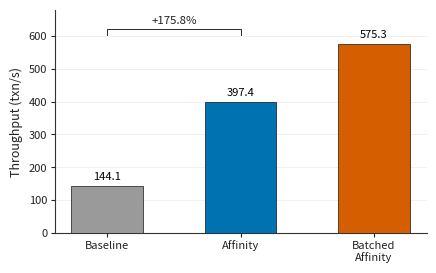
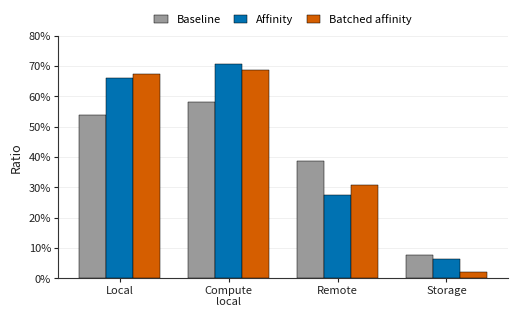
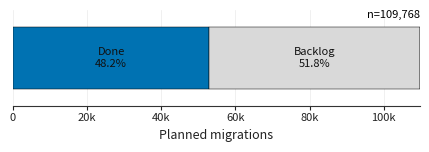
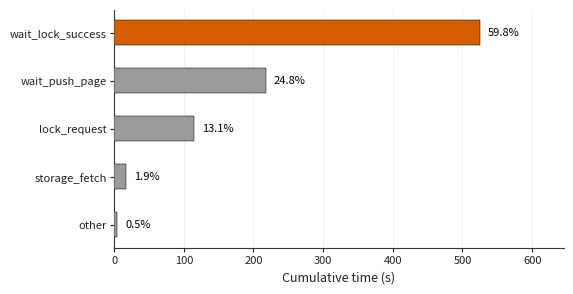

Source code (Python) for these figures, in order:
#!/usr/bin/env python3
"""Generate thesis figures from the summarized experiment tables."""
import argparse
import os
from pathlib import Path

os.environ.setdefault("MPLCONFIGDIR", "/tmp/matplotlib")
Path(os.environ["MPLCONFIGDIR"]).mkdir(parents=True, exist_ok=True)

import matplotlib

matplotlib.use("Agg")
import matplotlib.pyplot as plt
from matplotlib import font_manager
from matplotlib.ticker import FuncFormatter, PercentFormatter


COLORS = {
    "baseline": "#9A9A9A",
    "affinity": "#0072B2",
    "batched": "#D55E00",
    "local": "#009E73",
    "remote": "#CC79A7",
    "storage": "#56B4E9",
    "wait": "#D55E00",
    "gray": "#6F6F6F",
    "light_gray": "#D9D9D9",
}


def setup_style():
    for font_path in (
        "/usr/share/fonts/opentype/noto/NotoSansCJK-Regular.ttc",
        "/usr/share/fonts/opentype/noto/NotoSerifCJK-Regular.ttc",
    ):
        if Path(font_path).exists():
            font_manager.fontManager.addfont(font_path)
    plt.rcParams.update(
        {
            "font.family": "sans-serif",
            "font.sans-serif": [
                "Noto Sans CJK JP",
                "Noto Serif CJK JP",
                "SimSun",
                "Microsoft YaHei",
                "DejaVu Sans",
            ],
            "axes.unicode_minus": False,
            "figure.facecolor": "white",
            "axes.facecolor": "white",
            "axes.edgecolor": "#333333",
            "axes.labelcolor": "#222222",
            "xtick.color": "#222222",
            "ytick.color": "#222222",
            "axes.linewidth": 0.8,
            "axes.labelsize": 9,
            "xtick.labelsize": 8,
            "ytick.labelsize": 8,
            "legend.fontsize": 8,
            "font.size": 8.5,
            "grid.color": "#E6E6E6",
            "grid.linewidth": 0.55,
            "lines.linewidth": 1.6,
            "savefig.facecolor": "white",
        }
    )


def polish_axis(ax, grid_axis="y"):
    ax.spines["top"].set_visible(False)
    ax.spines["right"].set_visible(False)
    ax.spines["left"].set_linewidth(0.8)
    ax.spines["bottom"].set_linewidth(0.8)
    ax.tick_params(axis="both", width=0.8, length=3.2, pad=2)
    if grid_axis:
        ax.grid(axis=grid_axis, alpha=0.75, zorder=0)
    ax.set_axisbelow(True)


def k_formatter(x, _pos):
    if abs(x) >= 1000:
        return f"{x / 1000:.0f}k"
    return f"{x:.0f}"


def annotate_bars(ax, bars, suffix="", fmt="{:.2f}", pad=3):
    for bar in bars:
        height = bar.get_height()
        ax.annotate(
            fmt.format(height) + suffix,
            xy=(bar.get_x() + bar.get_width() / 2, height),
            xytext=(0, pad),
            textcoords="offset points",
            ha="center",
            va="bottom",
            fontsize=8,
        )


def save(fig, out_dir: Path, name: str):
    path = out_dir / name
    fig.savefig(path, dpi=420, bbox_inches="tight", pad_inches=0.03)
    plt.close(fig)
    return path


def plot_throughput(out_dir: Path):
    labels = ["Baseline", "Affinity", "Batched\nAffinity"]
    values = [144.10, 397.40, 575.312]
    colors = [COLORS["baseline"], COLORS["affinity"], COLORS["batched"]]

    fig, ax = plt.subplots(figsize=(4.8, 2.9))
    bars = ax.bar(labels, values, color=colors, width=0.54, edgecolor="black", linewidth=0.45, zorder=3)
    ax.set_ylabel("Throughput (txn/s)")
    ax.set_ylim(0, max(values) * 1.18)
    polish_axis(ax)
    annotate_bars(ax, bars, "", "{:.1f}")

    y = max(values) * 1.08
    ax.plot([0, 0, 1, 1], [y - 18, y, y, y - 18], color="#333333", lw=0.75, clip_on=False)
    ax.text(0.5, y + 10, "+175.8%", ha="center", va="bottom", fontsize=8.2, color="#222222")
    return save(fig, out_dir, "fig5_1_throughput_comparison.png")


def plot_access_ratios(out_dir: Path):
    labels = ["Local", "Compute\nlocal", "Remote", "Storage"]
    baseline = [53.75, 58.18, 38.64, 7.61]
    affinity = [66.09, 70.60, 27.52, 6.40]
    batched = [67.26, 68.75, 30.57, 2.17]

    x = range(len(labels))
    width = 0.25
    fig, ax = plt.subplots(figsize=(5.8, 3.15))
    b1 = ax.bar([i - width for i in x], baseline, width, label="Baseline", color=COLORS["baseline"],
                edgecolor="black", linewidth=0.35, zorder=3)
    b2 = ax.bar(list(x), affinity, width, label="Affinity", color=COLORS["affinity"],
                edgecolor="black", linewidth=0.35, zorder=3)
    b3 = ax.bar([i + width for i in x], batched, width, label="Batched affinity", color=COLORS["batched"],
                edgecolor="black", linewidth=0.35, zorder=3)
    ax.set_ylabel("Ratio")
    ax.set_xticks(list(x), labels)
    ax.set_ylim(0, 80)
    ax.yaxis.set_major_formatter(PercentFormatter(xmax=100))
    polish_axis(ax)
    ax.legend(ncols=3, loc="upper center", bbox_to_anchor=(0.5, 1.13), frameon=False,
              handlelength=1.2, columnspacing=1.2)
    return save(fig, out_dir, "fig5_2_access_ratio_comparison.png")


def plot_migration_status(out_dir: Path):
    planned = 109768
    done = 52913
    backlog = 56855
    failed = 6
    values = [done, backlog, failed]
    labels = ["Done", "Backlog", "Failed"]
    colors = [COLORS["affinity"], COLORS["light_gray"], COLORS["batched"]]

    fig, ax = plt.subplots(figsize=(5.25, 1.25))
    left = 0
    for value, label, color in zip(values, labels, colors):
        ax.barh([0], [value], left=left, height=0.36, label=label, color=color,
                edgecolor="black", linewidth=0.35, zorder=3)
        if value / planned > 0.04:
            ax.text(left + value / 2, 0, f"{label}\n{value / planned * 100:.1f}%",
                    ha="center", va="center", fontsize=8, color="#111111")
        left += value
    ax.set_xlim(0, planned)
    ax.set_ylim(-0.28, 0.28)
    ax.set_yticks([])
    ax.set_xlabel("Planned migrations")
    ax.xaxis.set_major_formatter(FuncFormatter(k_formatter))
    polish_axis(ax, grid_axis="x")
    ax.spines["left"].set_visible(False)
    ax.text(planned, 0.22, f"n={planned:,}", ha="right", va="bottom", fontsize=8)
    return save(fig, out_dir, "fig5_3_migration_status.png")


def plot_ownership_breakdown(out_dir: Path):
    labels = ["wait_lock_success", "wait_push_page", "lock_request", "storage_fetch", "other"]
    values = [524.481, 217.5411, 114.7705, 16.56603, 3.991213]
    total = 877.35
    colors = [COLORS["wait"], COLORS["baseline"], COLORS["baseline"], COLORS["baseline"], COLORS["baseline"]]

    fig, ax = plt.subplots(figsize=(5.8, 3.1))
    y = range(len(labels))
    bars = ax.barh(list(y), values, color=colors, height=0.52, edgecolor="black", linewidth=0.35, zorder=3)
    ax.set_xlabel("Cumulative time (s)")
    ax.set_yticks(list(y), labels)
    ax.invert_yaxis()
    ax.set_xlim(0, max(values) * 1.23)
    polish_axis(ax, grid_axis="x")
    for bar, value in zip(bars, values):
        ax.annotate(
            f"{value / total * 100:.1f}%",
            xy=(value, bar.get_y() + bar.get_height() / 2),
            xytext=(6, 0),
            textcoords="offset points",
            ha="left",
            va="center",
            fontsize=8,
        )
    return save(fig, out_dir, "fig5_4_ownership_transfer_breakdown.png")


def main():
    parser = argparse.ArgumentParser()
    parser.add_argument("--out-dir", default="docs/photos", help="directory for generated PNG files")
    args = parser.parse_args()

    setup_style()
    out_dir = Path(args.out_dir)
    out_dir.mkdir(parents=True, exist_ok=True)

    paths = [
        plot_throughput(out_dir),
        plot_access_ratios(out_dir),
        plot_migration_status(out_dir),
        plot_ownership_breakdown(out_dir),
    ]
    for path in paths:
        print(path)


if __name__ == "__main__":
    main()
